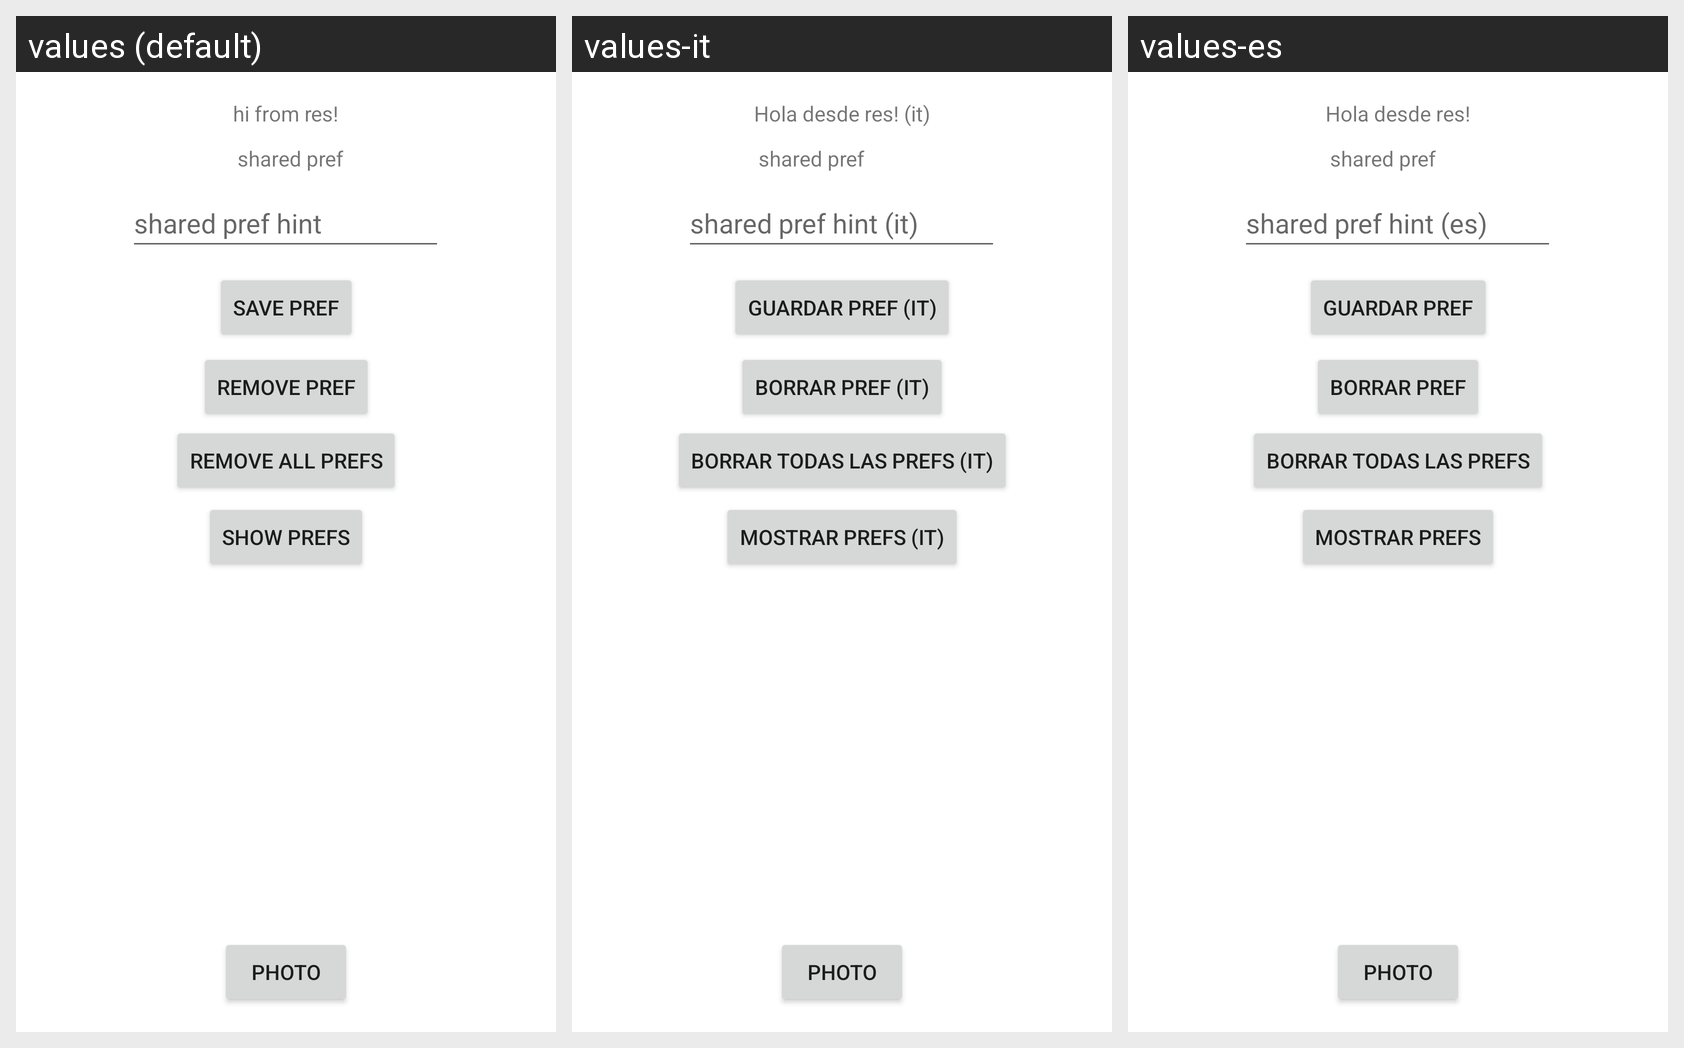

For this localized Android screen grid, give each drawn string resource with its value in every locale shown.
Android screen res/layout/activity_main.xml rendered under 3 locales, left to right: values (default), values-it, values-es. Device: Nexus 5 (rendered at 1080×1920; each locale shown at half size, 540×960, under a caption strip naming it); theme Theme.Semana6AM.
Strings drawn on this screen, with the default value and each locale's value (text and hints the layout hard-codes, and strings that could not be matched under every locale, appear in the picture but are not listed):

main_saludo
  values: hi from res!
  values-it: Hola desde res! (it)
  values-es: Hola desde res!

main_hint
  values: shared pref hint
  values-it: shared pref hint (it)
  values-es: shared pref hint (es)

main_guardar
  values: save pref
  values-it: guardar pref (it)
  values-es: guardar pref

main_borrar
  values: remove pref
  values-it: borrar pref (it)
  values-es: borrar pref

main_borrar_todo
  values: remove all prefs
  values-it: borrar todas las prefs (it)
  values-es: borrar todas las prefs

main_mostrar
  values: show prefs
  values-it: mostrar prefs (it)
  values-es: mostrar prefs
